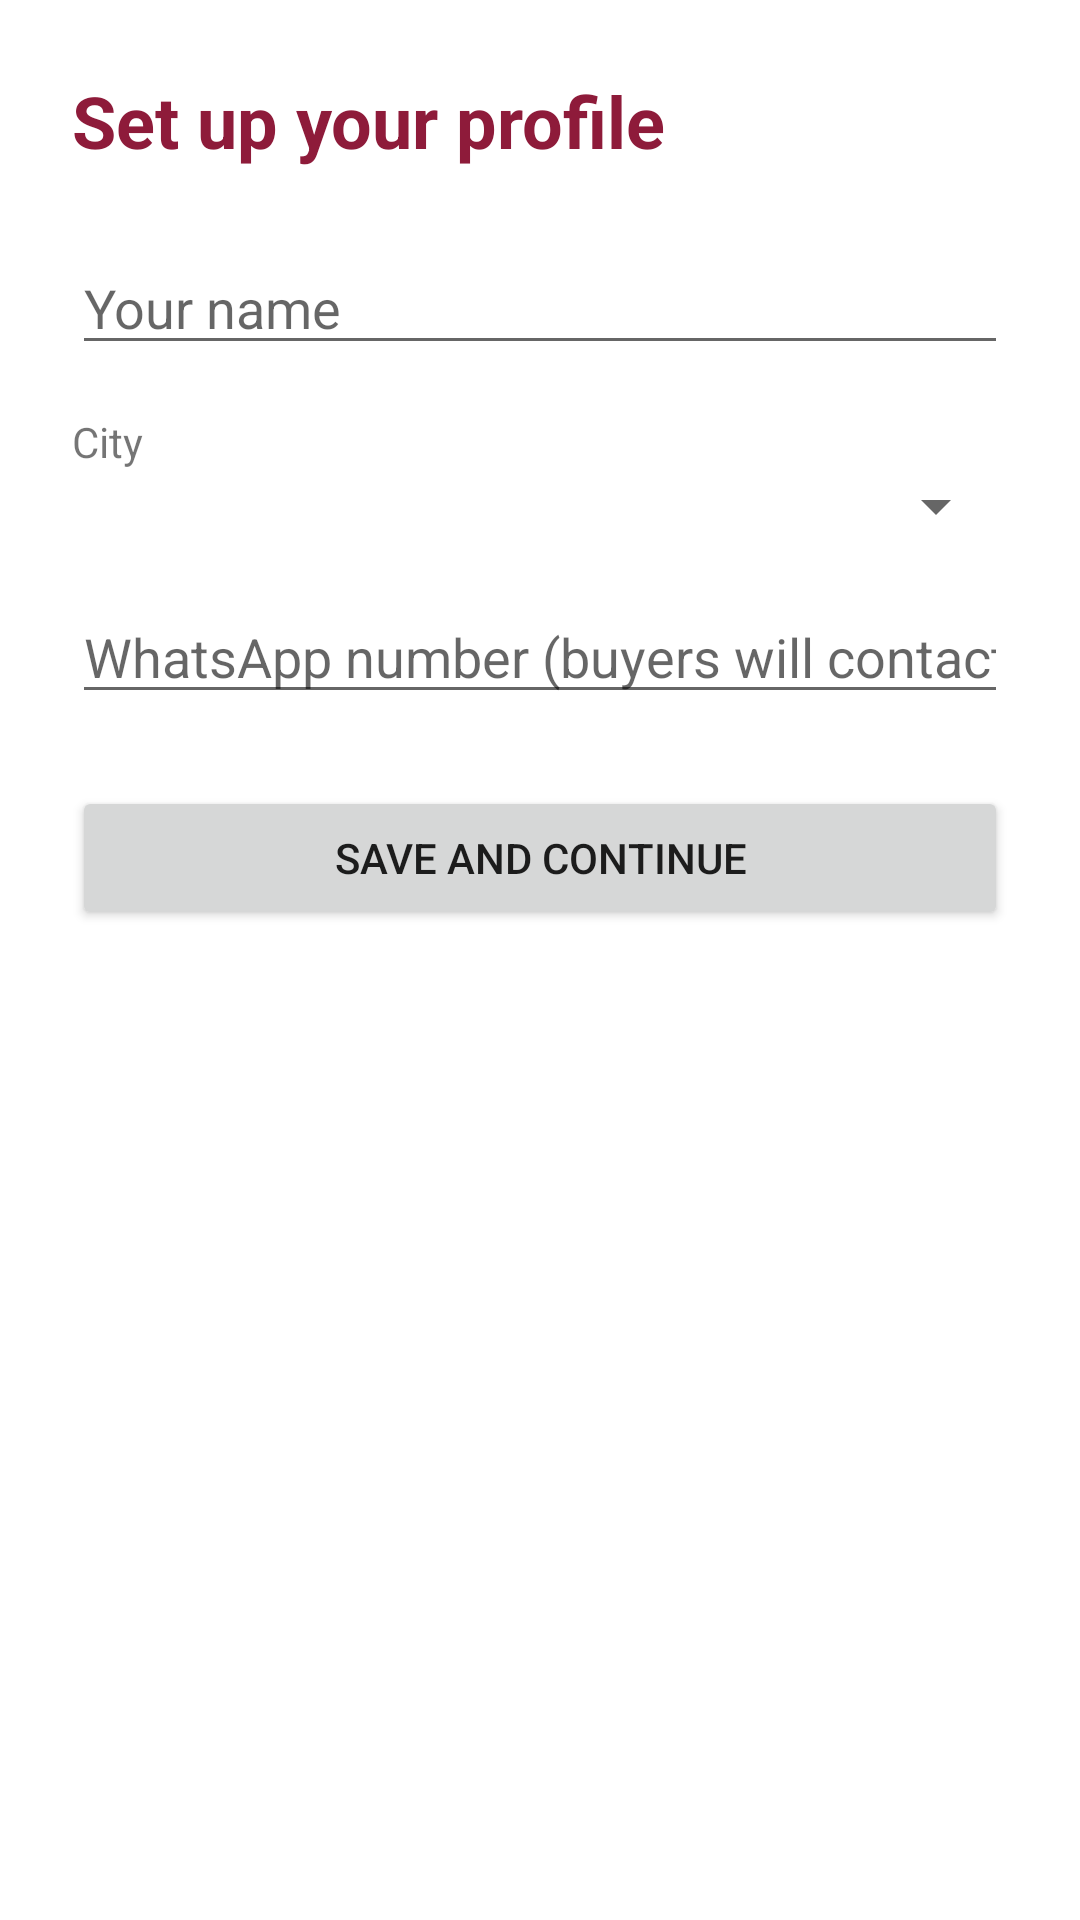

Layout XML and referenced resources for this Android screen:
<!-- AndroidManifest.xml: application theme Theme.ShaadiSwap -->
<!-- res/layout/activity_profile_setup.xml -->
<?xml version="1.0" encoding="utf-8"?>
<ScrollView xmlns:android="http://schemas.android.com/apk/res/android"
    android:layout_width="match_parent"
    android:layout_height="match_parent"
    android:fillViewport="true">

    <LinearLayout
        android:layout_width="match_parent"
        android:layout_height="wrap_content"
        android:orientation="vertical"
        android:padding="24dp">

        <TextView
            android:layout_width="wrap_content"
            android:layout_height="wrap_content"
            android:layout_marginBottom="24dp"
            android:text="@string/profile_title"
            android:textColor="@color/primary"
            android:textSize="24sp"
            android:textStyle="bold" />

        <EditText
            android:id="@+id/name"
            android:layout_width="match_parent"
            android:layout_height="wrap_content"
            android:hint="@string/name_hint"
            android:importantForAutofill="no"
            android:inputType="textPersonName|textCapWords" />

        <TextView
            android:layout_width="wrap_content"
            android:layout_height="wrap_content"
            android:layout_marginTop="16dp"
            android:text="@string/city_label" />

        <Spinner
            android:id="@+id/city"
            android:layout_width="match_parent"
            android:layout_height="wrap_content" />

        <EditText
            android:id="@+id/whatsapp"
            android:layout_width="match_parent"
            android:layout_height="wrap_content"
            android:layout_marginTop="16dp"
            android:hint="@string/whatsapp_hint"
            android:importantForAutofill="no"
            android:inputType="number"
            android:maxLength="10" />

        <Button
            android:id="@+id/save"
            android:layout_width="match_parent"
            android:layout_height="wrap_content"
            android:layout_marginTop="24dp"
            android:text="@string/save_continue" />

        <ProgressBar
            android:id="@+id/progress"
            android:layout_width="wrap_content"
            android:layout_height="wrap_content"
            android:layout_gravity="center_horizontal"
            android:layout_marginTop="16dp"
            android:visibility="gone" />
    </LinearLayout>
</ScrollView>
<!-- resources referenced by this layout -->
<resources>
  <color name="primary">#8E1B3A</color>
  <string name="city_label">City</string>
  <string name="name_hint">Your name</string>
  <string name="profile_title">Set up your profile</string>
  <string name="save_continue">Save and continue</string>
  <string name="whatsapp_hint">WhatsApp number (buyers will contact you here)</string>
  <style name="Theme.ShaadiSwap" parent="Base.Theme.ShaadiSwap" />
  <style name="Base.Theme.ShaadiSwap" parent="Theme.MaterialComponents.Light.DarkActionBar">
          <item name="colorPrimary">@color/primary</item>
          <item name="colorPrimaryDark">@color/primary_dark</item>
          <item name="colorSecondary">@color/accent</item>
      </style>
  <color name="primary_dark">#650F27</color>
  <color name="accent">#F5C26B</color>
</resources>
